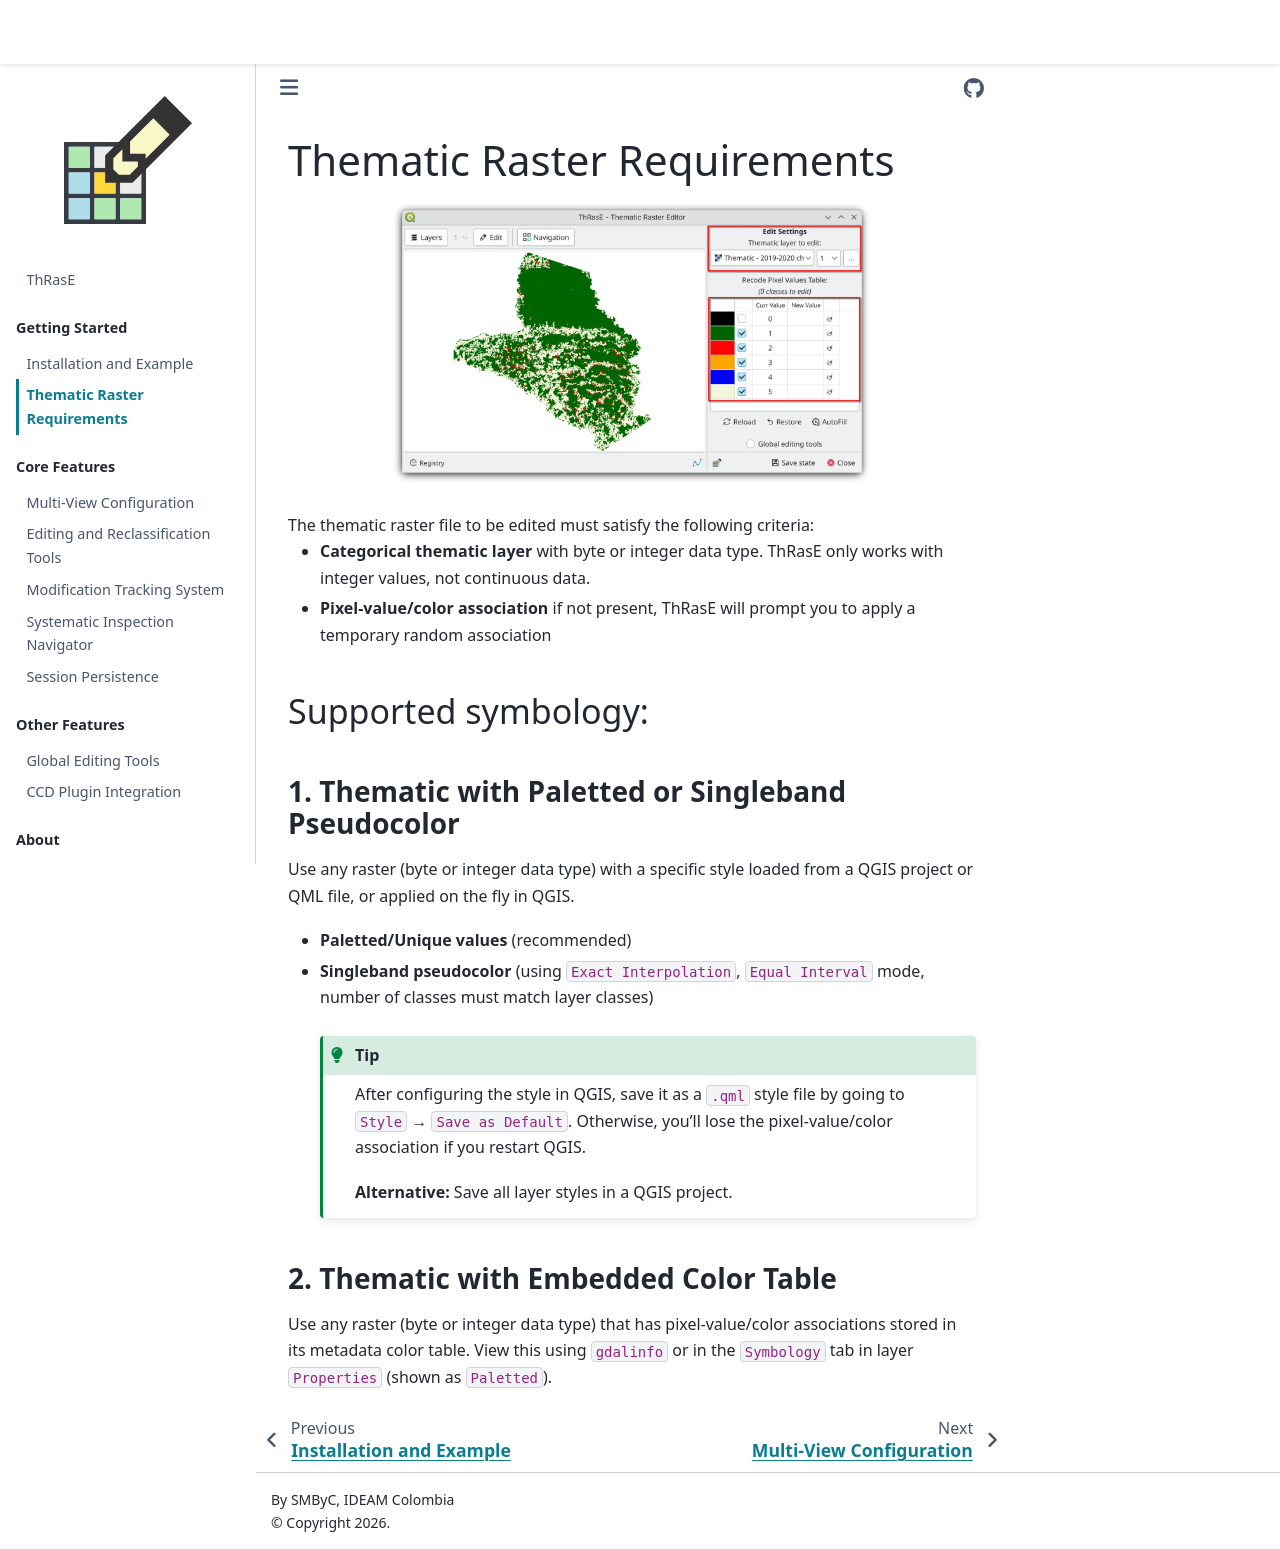

repository: SMByC/ThRasE · page: thematic_requirements.html · generator: jekyll

# Thematic Raster Requirements

```{image} images/thematic.webp
:width: 70%
:align: center
```
<br>
The thematic raster file to be edited must satisfy the following criteria:

- **Categorical thematic layer** with byte or integer data type. ThRasE only works with integer values, not continuous data.
- **Pixel-value/color association** if not present, ThRasE will prompt you to apply a temporary random association

## Supported symbology:

### 1. Thematic with Paletted or Singleband Pseudocolor

Use any raster (byte or integer data type) with a specific style loaded from a QGIS project or QML file, or applied on the fly in QGIS.

- **Paletted/Unique values** (recommended)
- **Singleband pseudocolor** (using `Exact Interpolation`, `Equal Interval` mode, number of classes must match layer classes)

  ```{tip}
  After configuring the style in QGIS, save it as a `.qml` style file by going to `Style` → `Save as Default`. Otherwise, you'll lose the pixel-value/color association if you restart QGIS.

  **Alternative:** Save all layer styles in a QGIS project.
  ```

### 2. Thematic with Embedded Color Table

Use any raster (byte or integer data type) that has pixel-value/color associations stored in its metadata color table. View this using `gdalinfo` or in the `Symbology` tab in layer `Properties` (shown as `Paletted`).
